Photos from the image-classification dataset "data" in the GitHub repository zcsd/Multi_Classifier. Its 8 classes are: counter reinforcement, heel counter, heel cap, heel lining, lining, sockliner, sole, vamp.

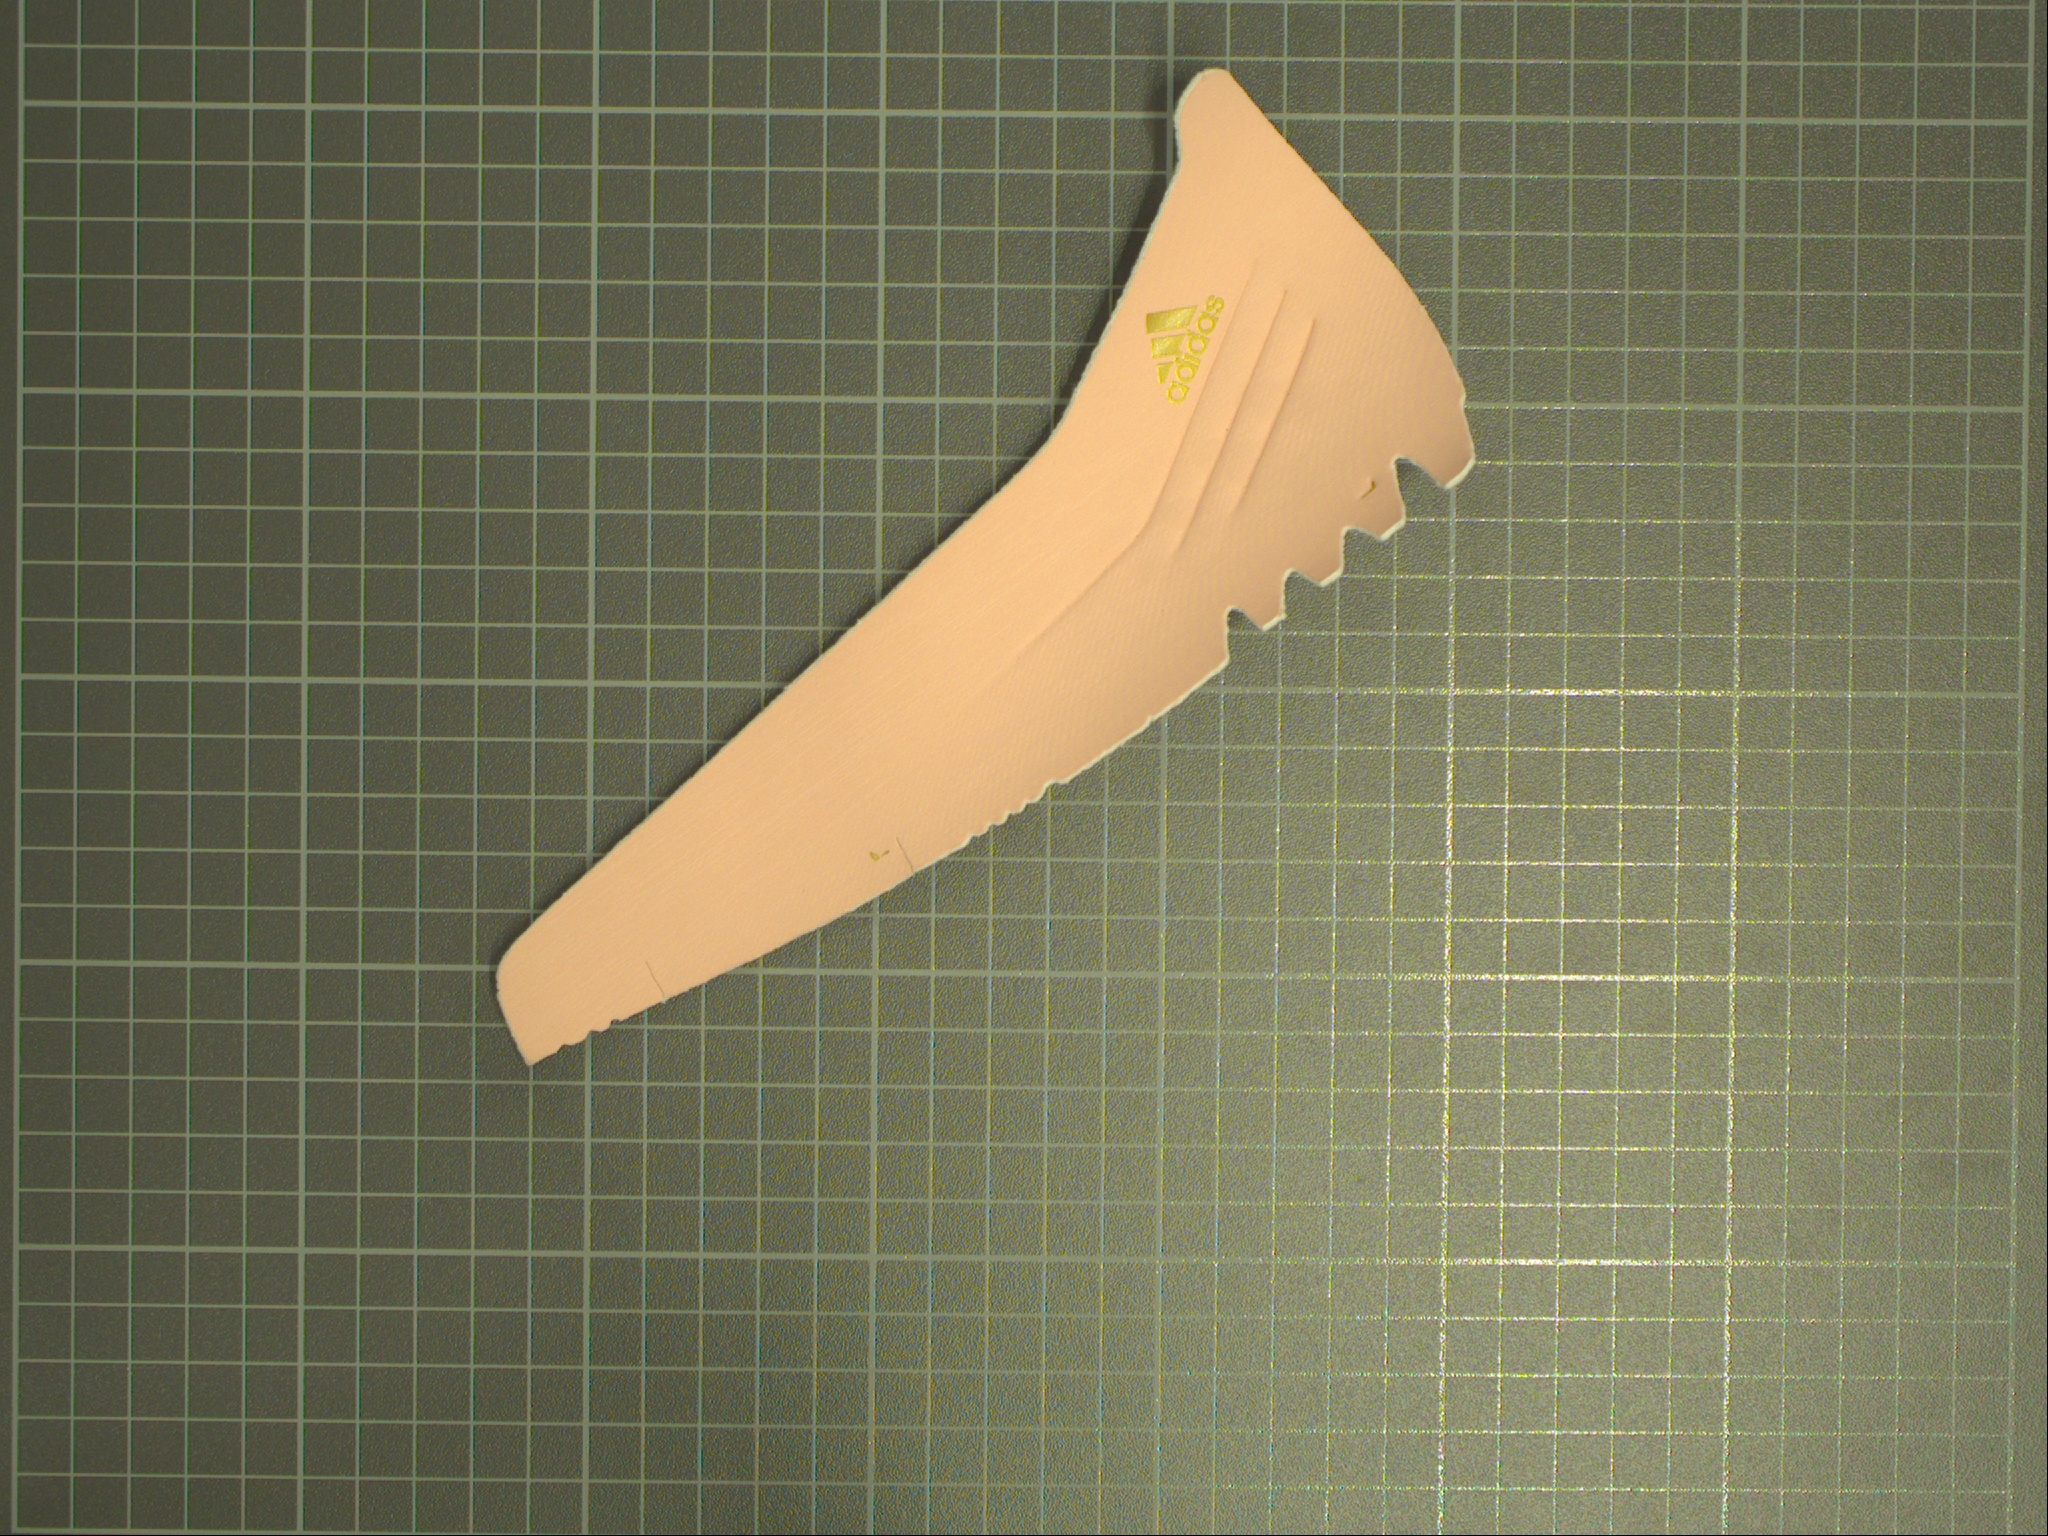
Label: heel counter

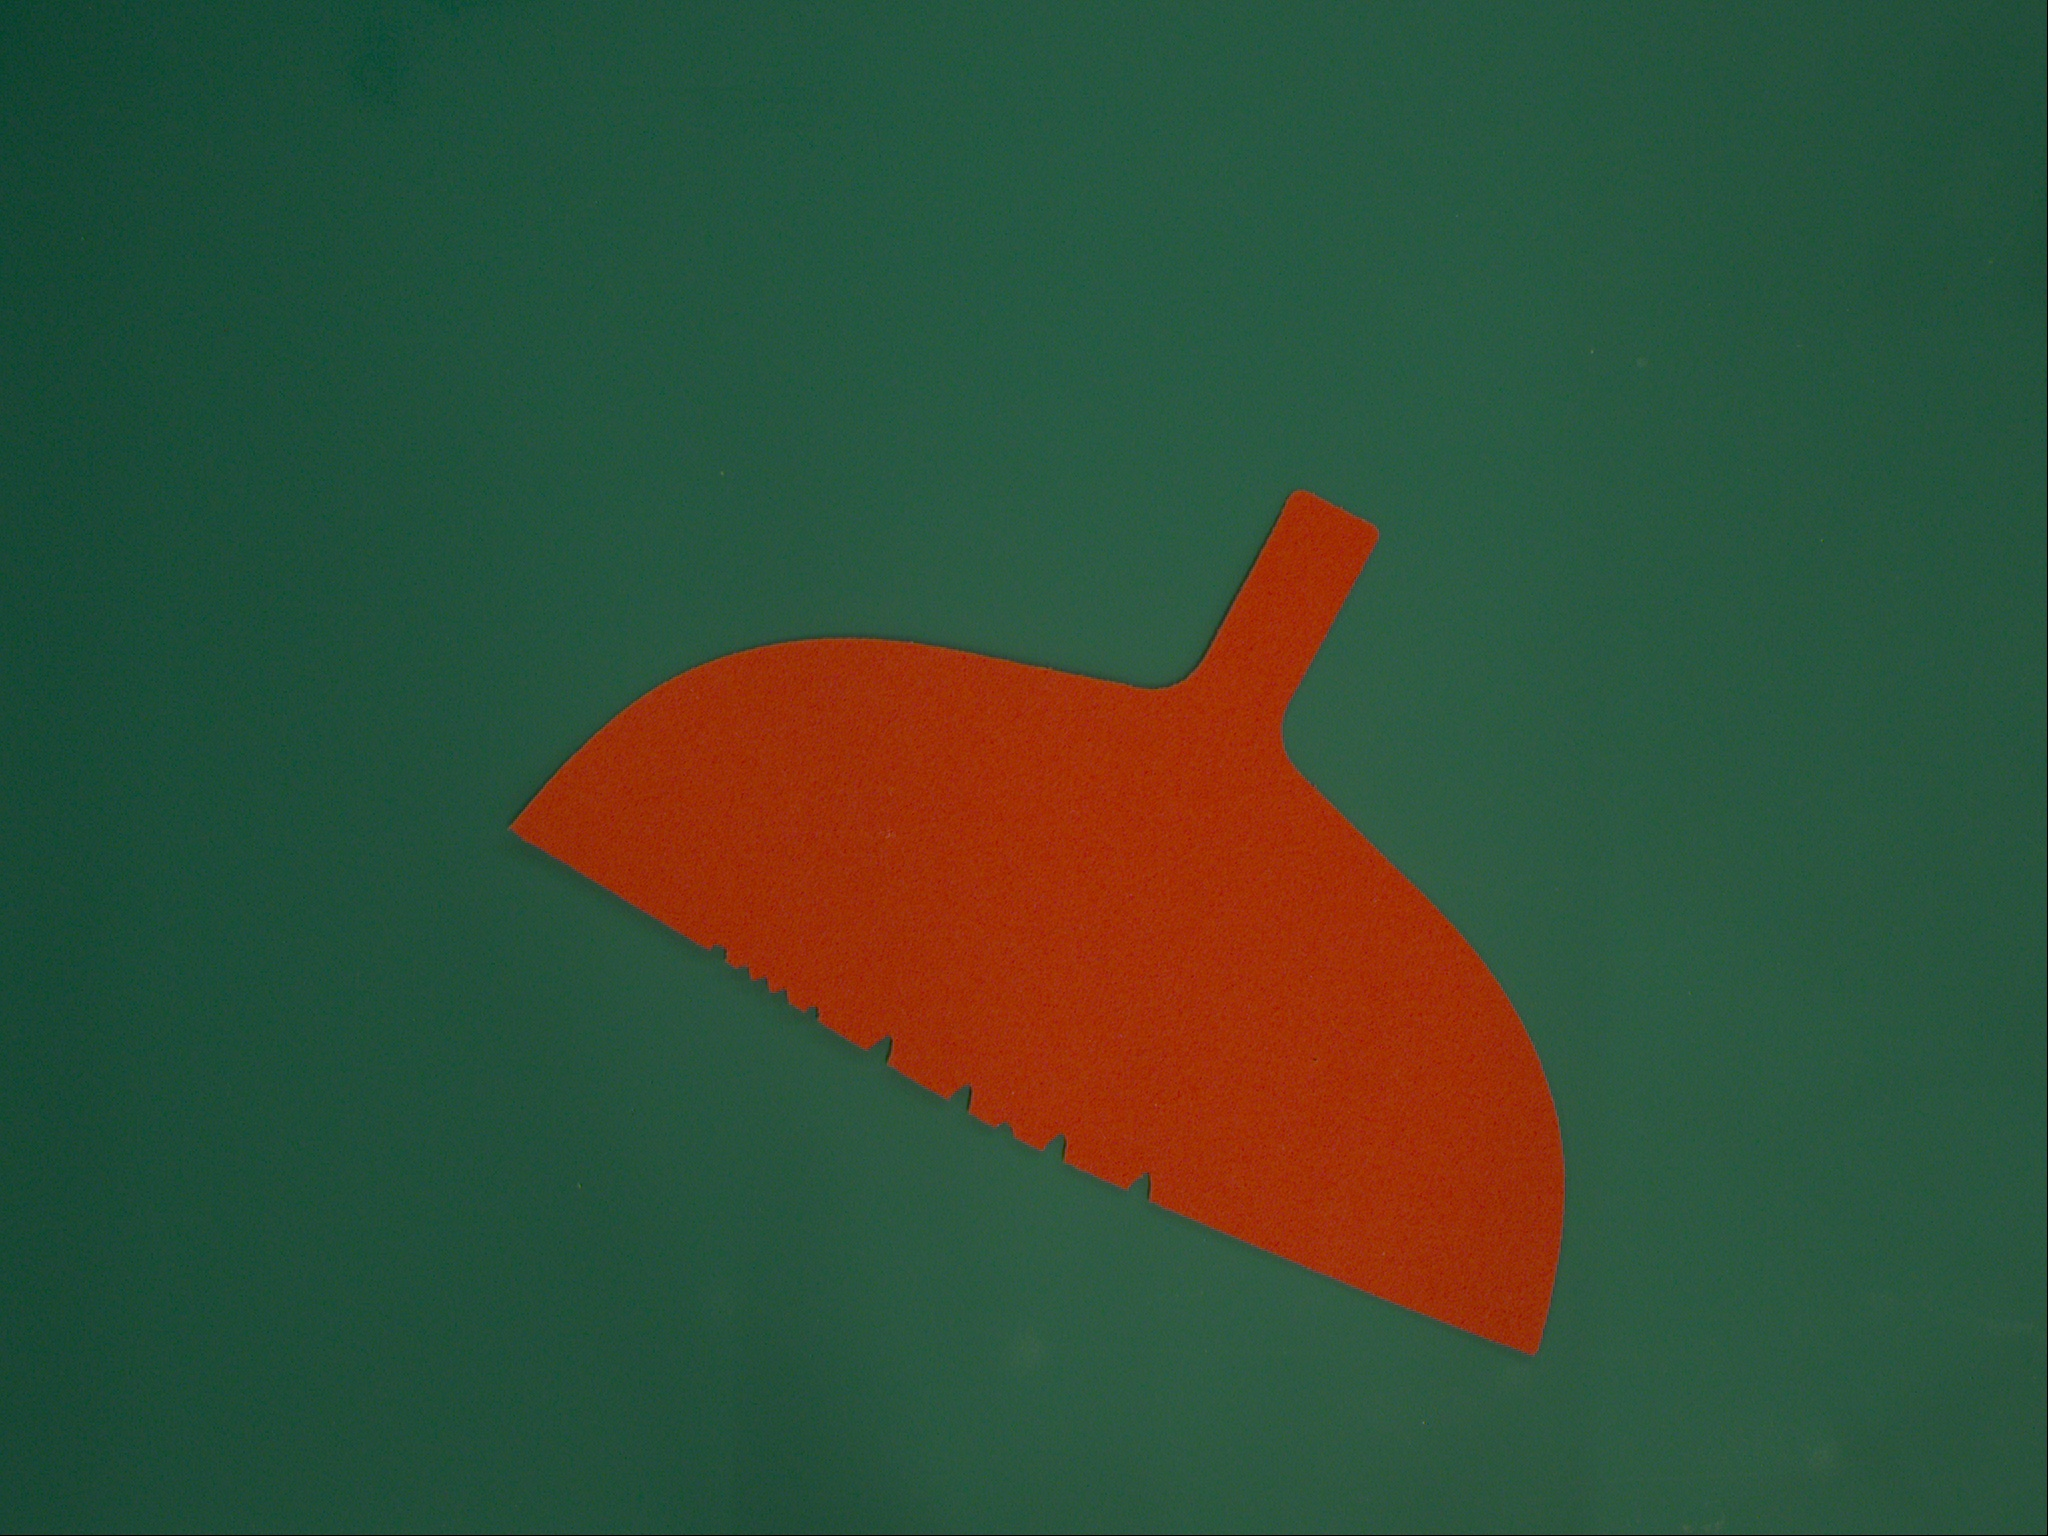
Label: counter reinforcement

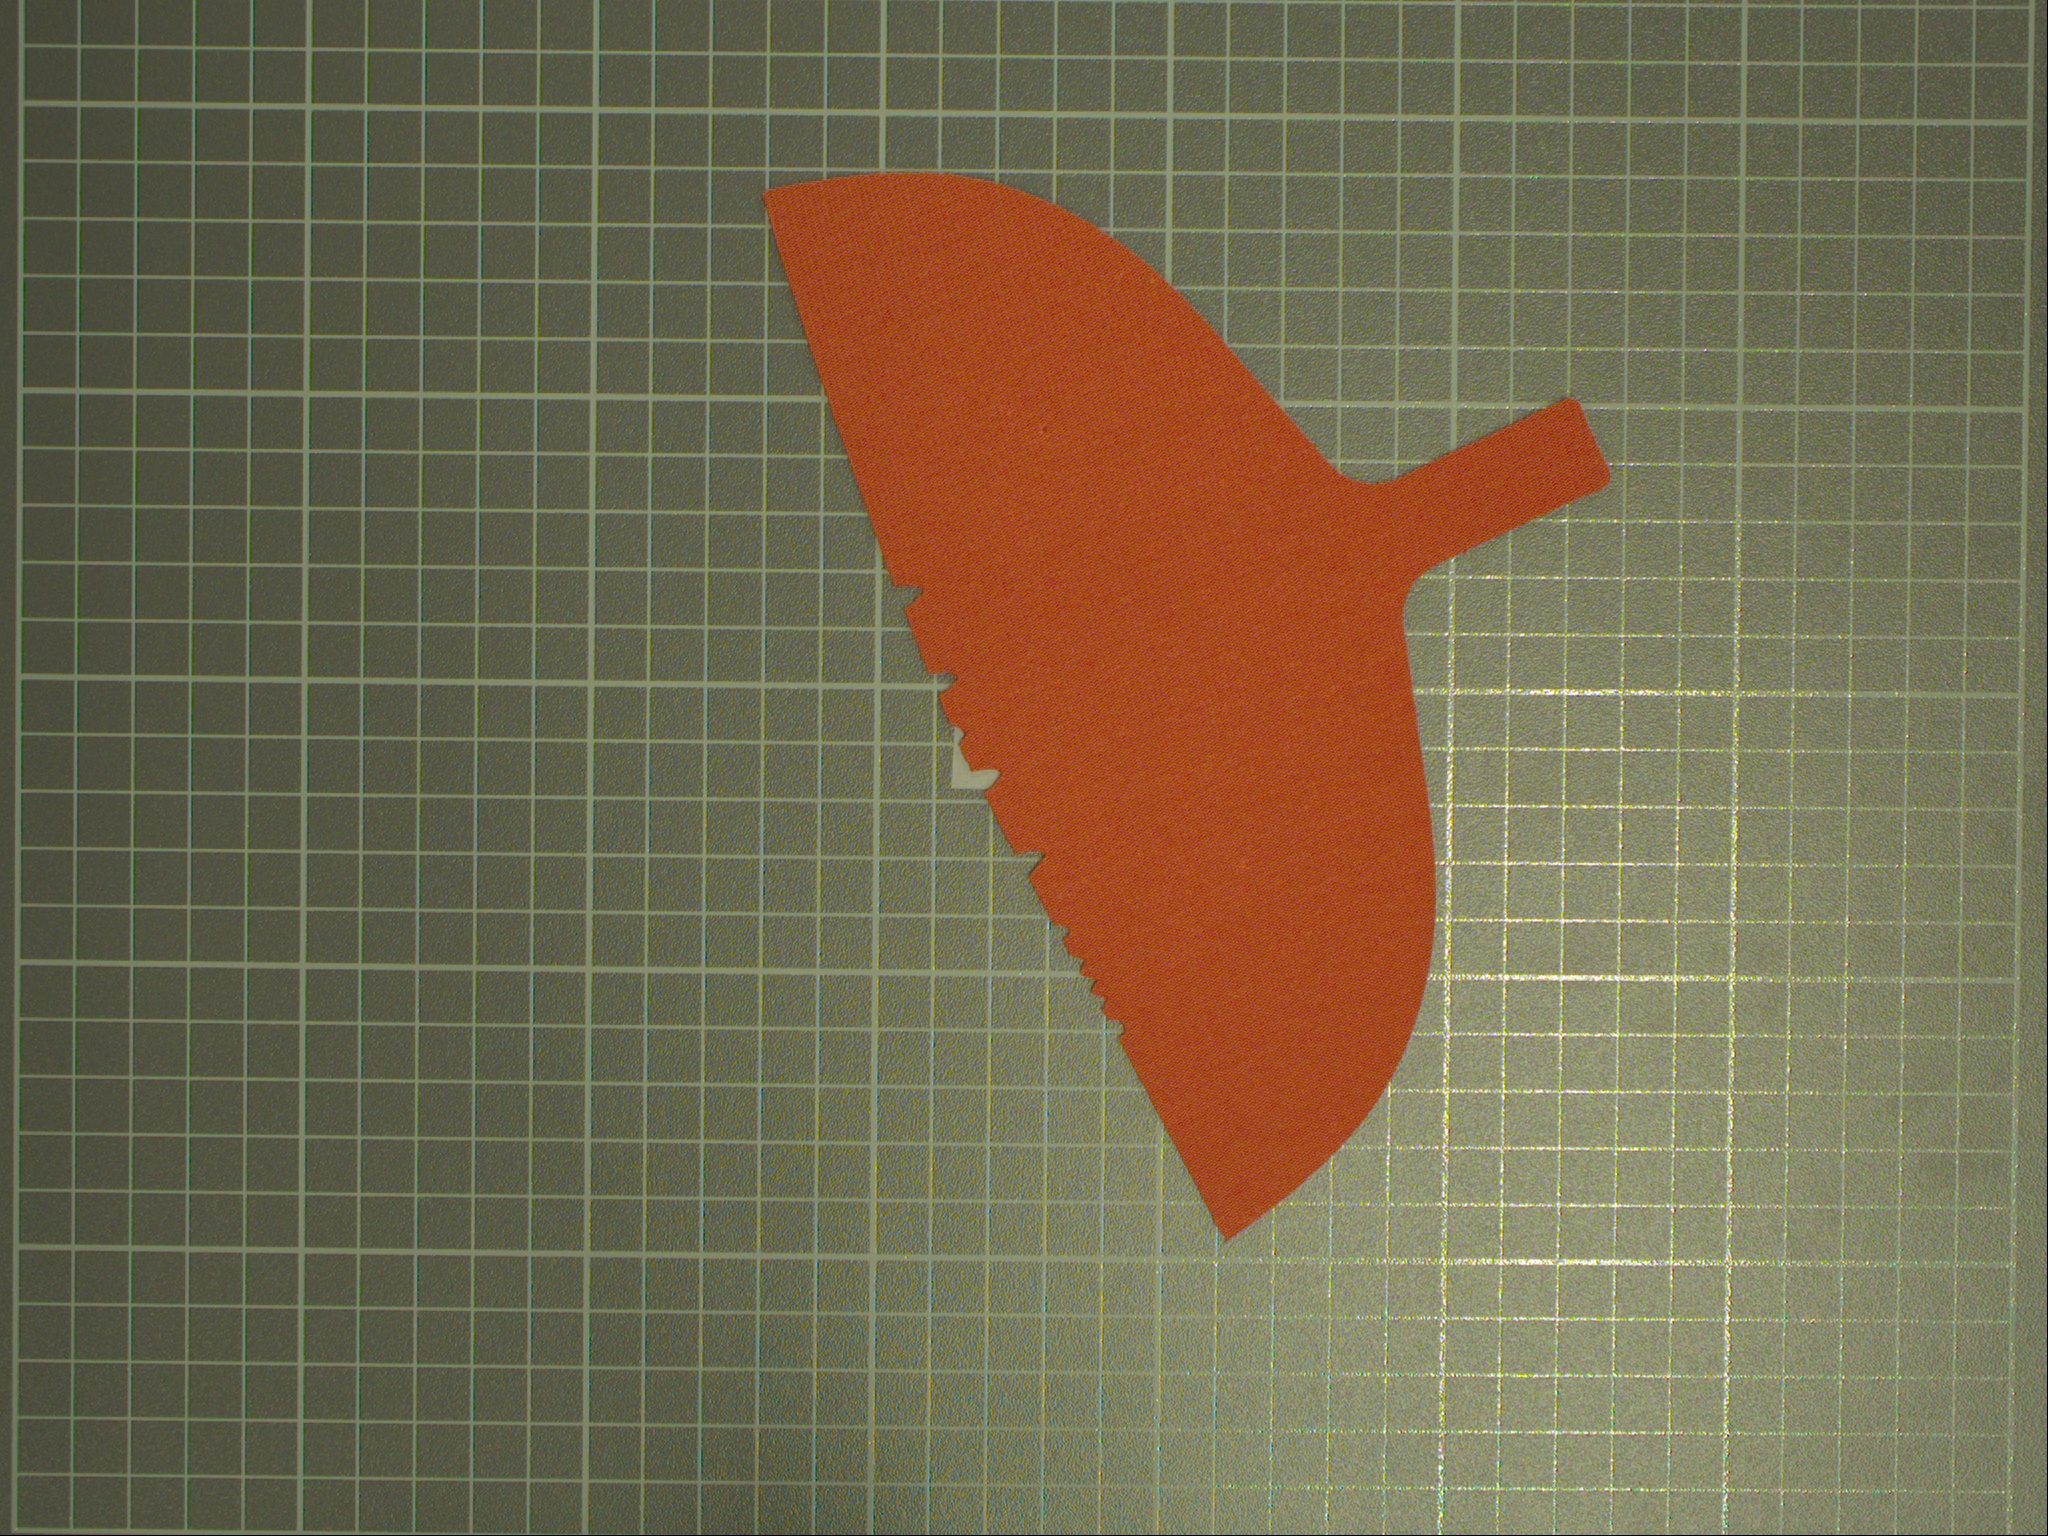
Label: heel lining

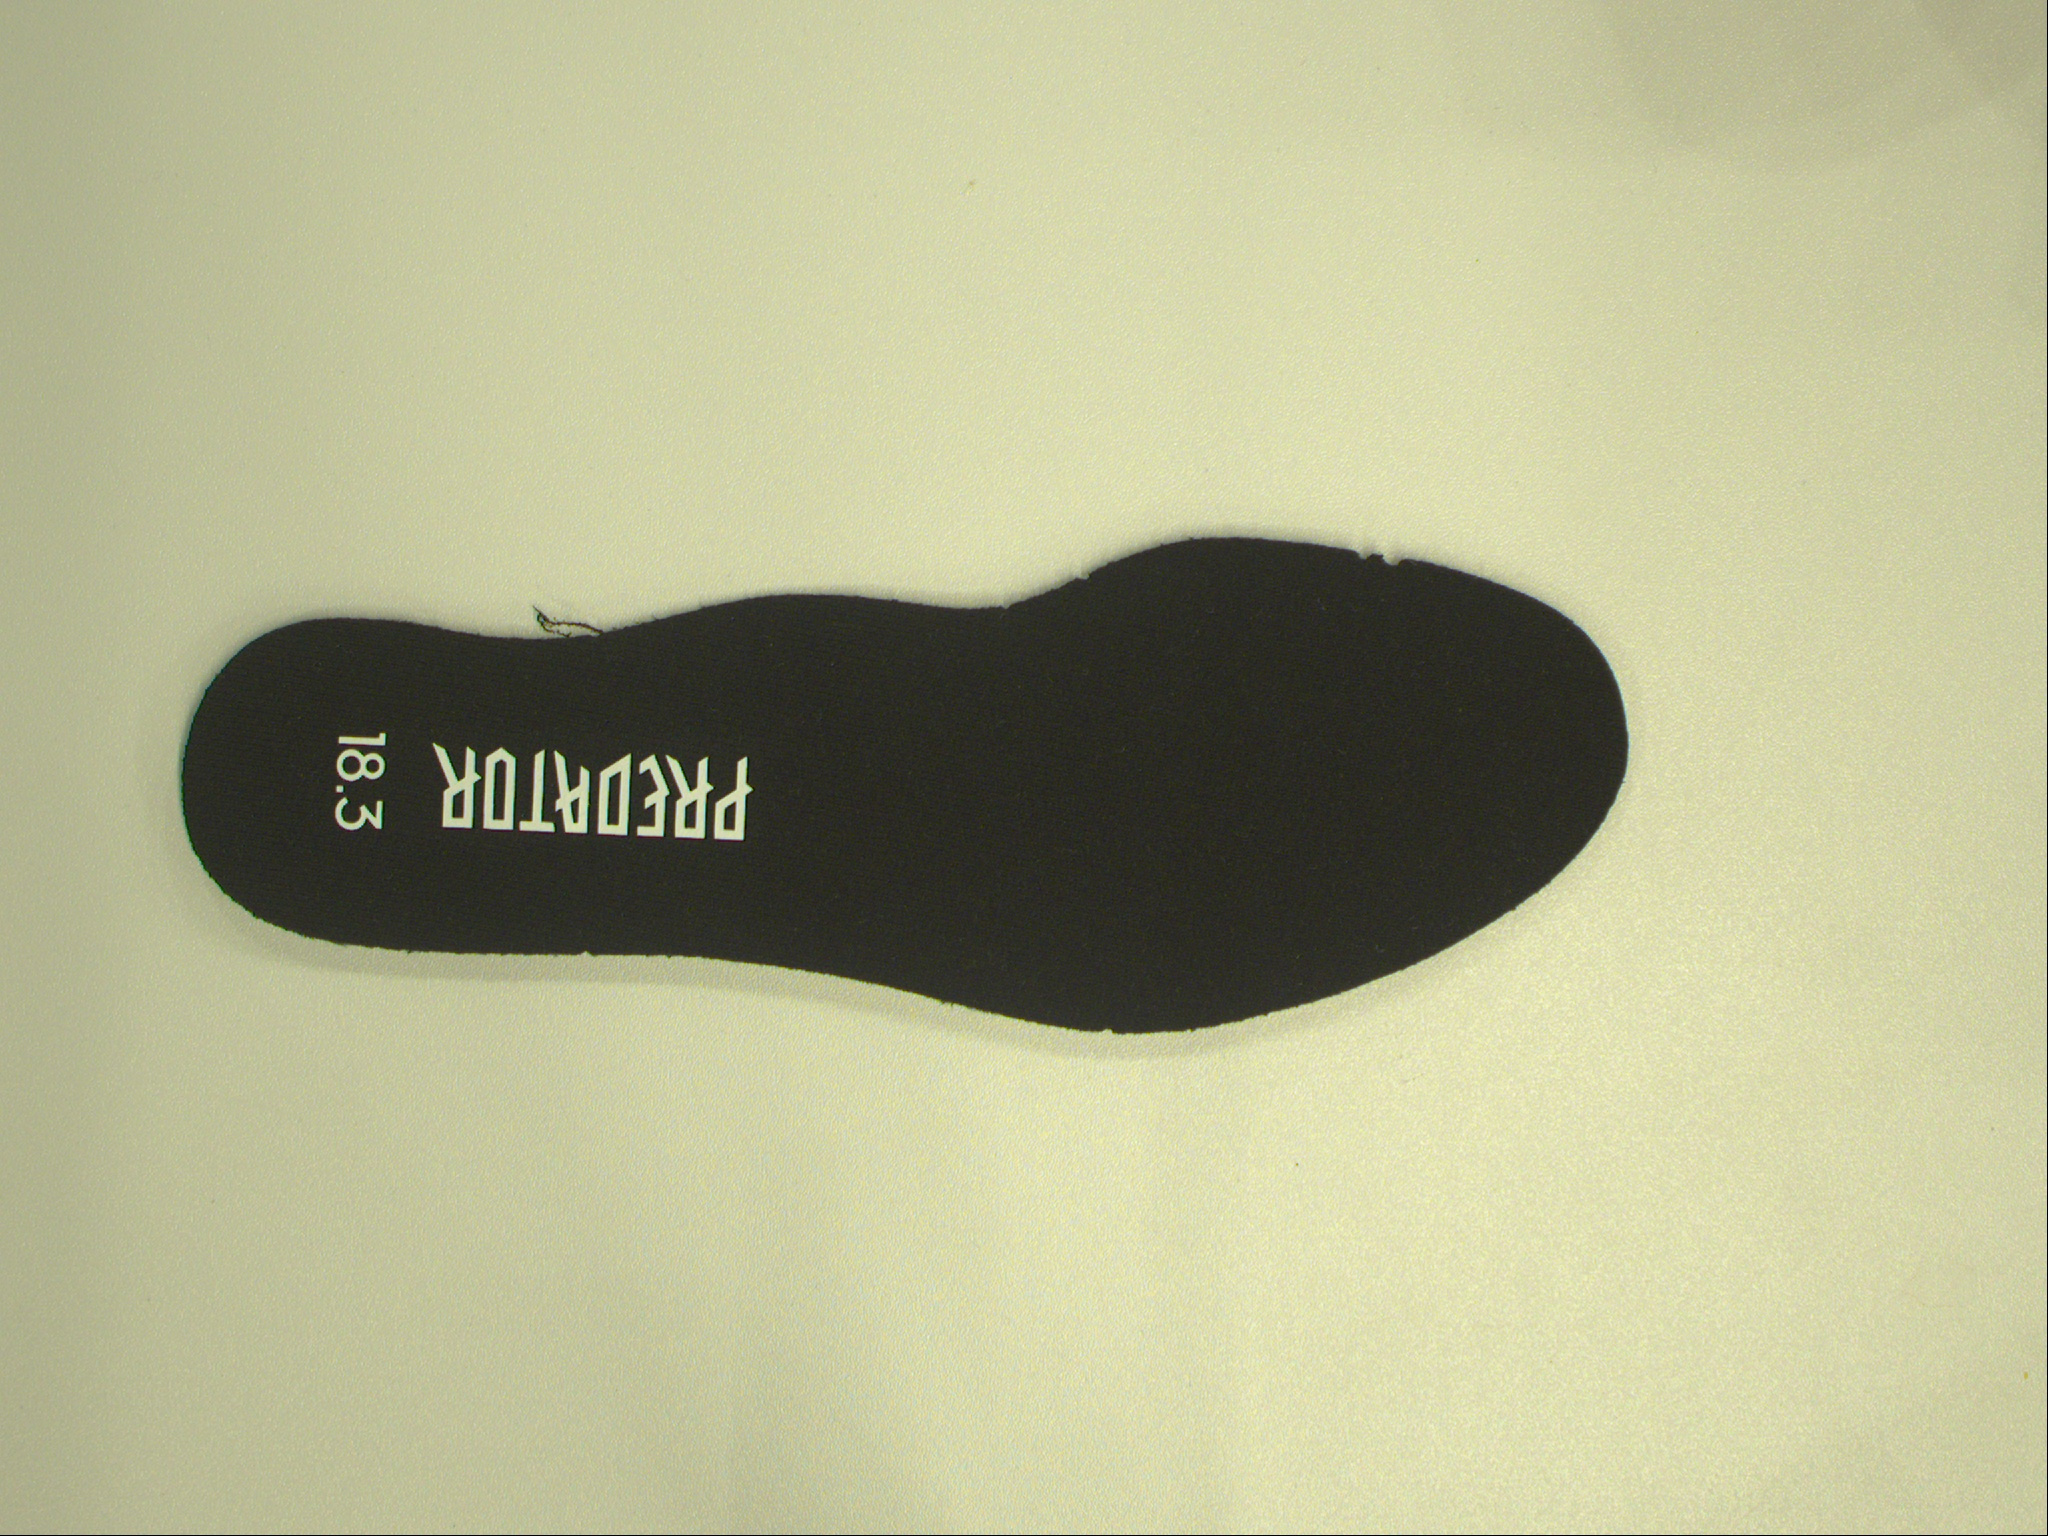
Label: lining

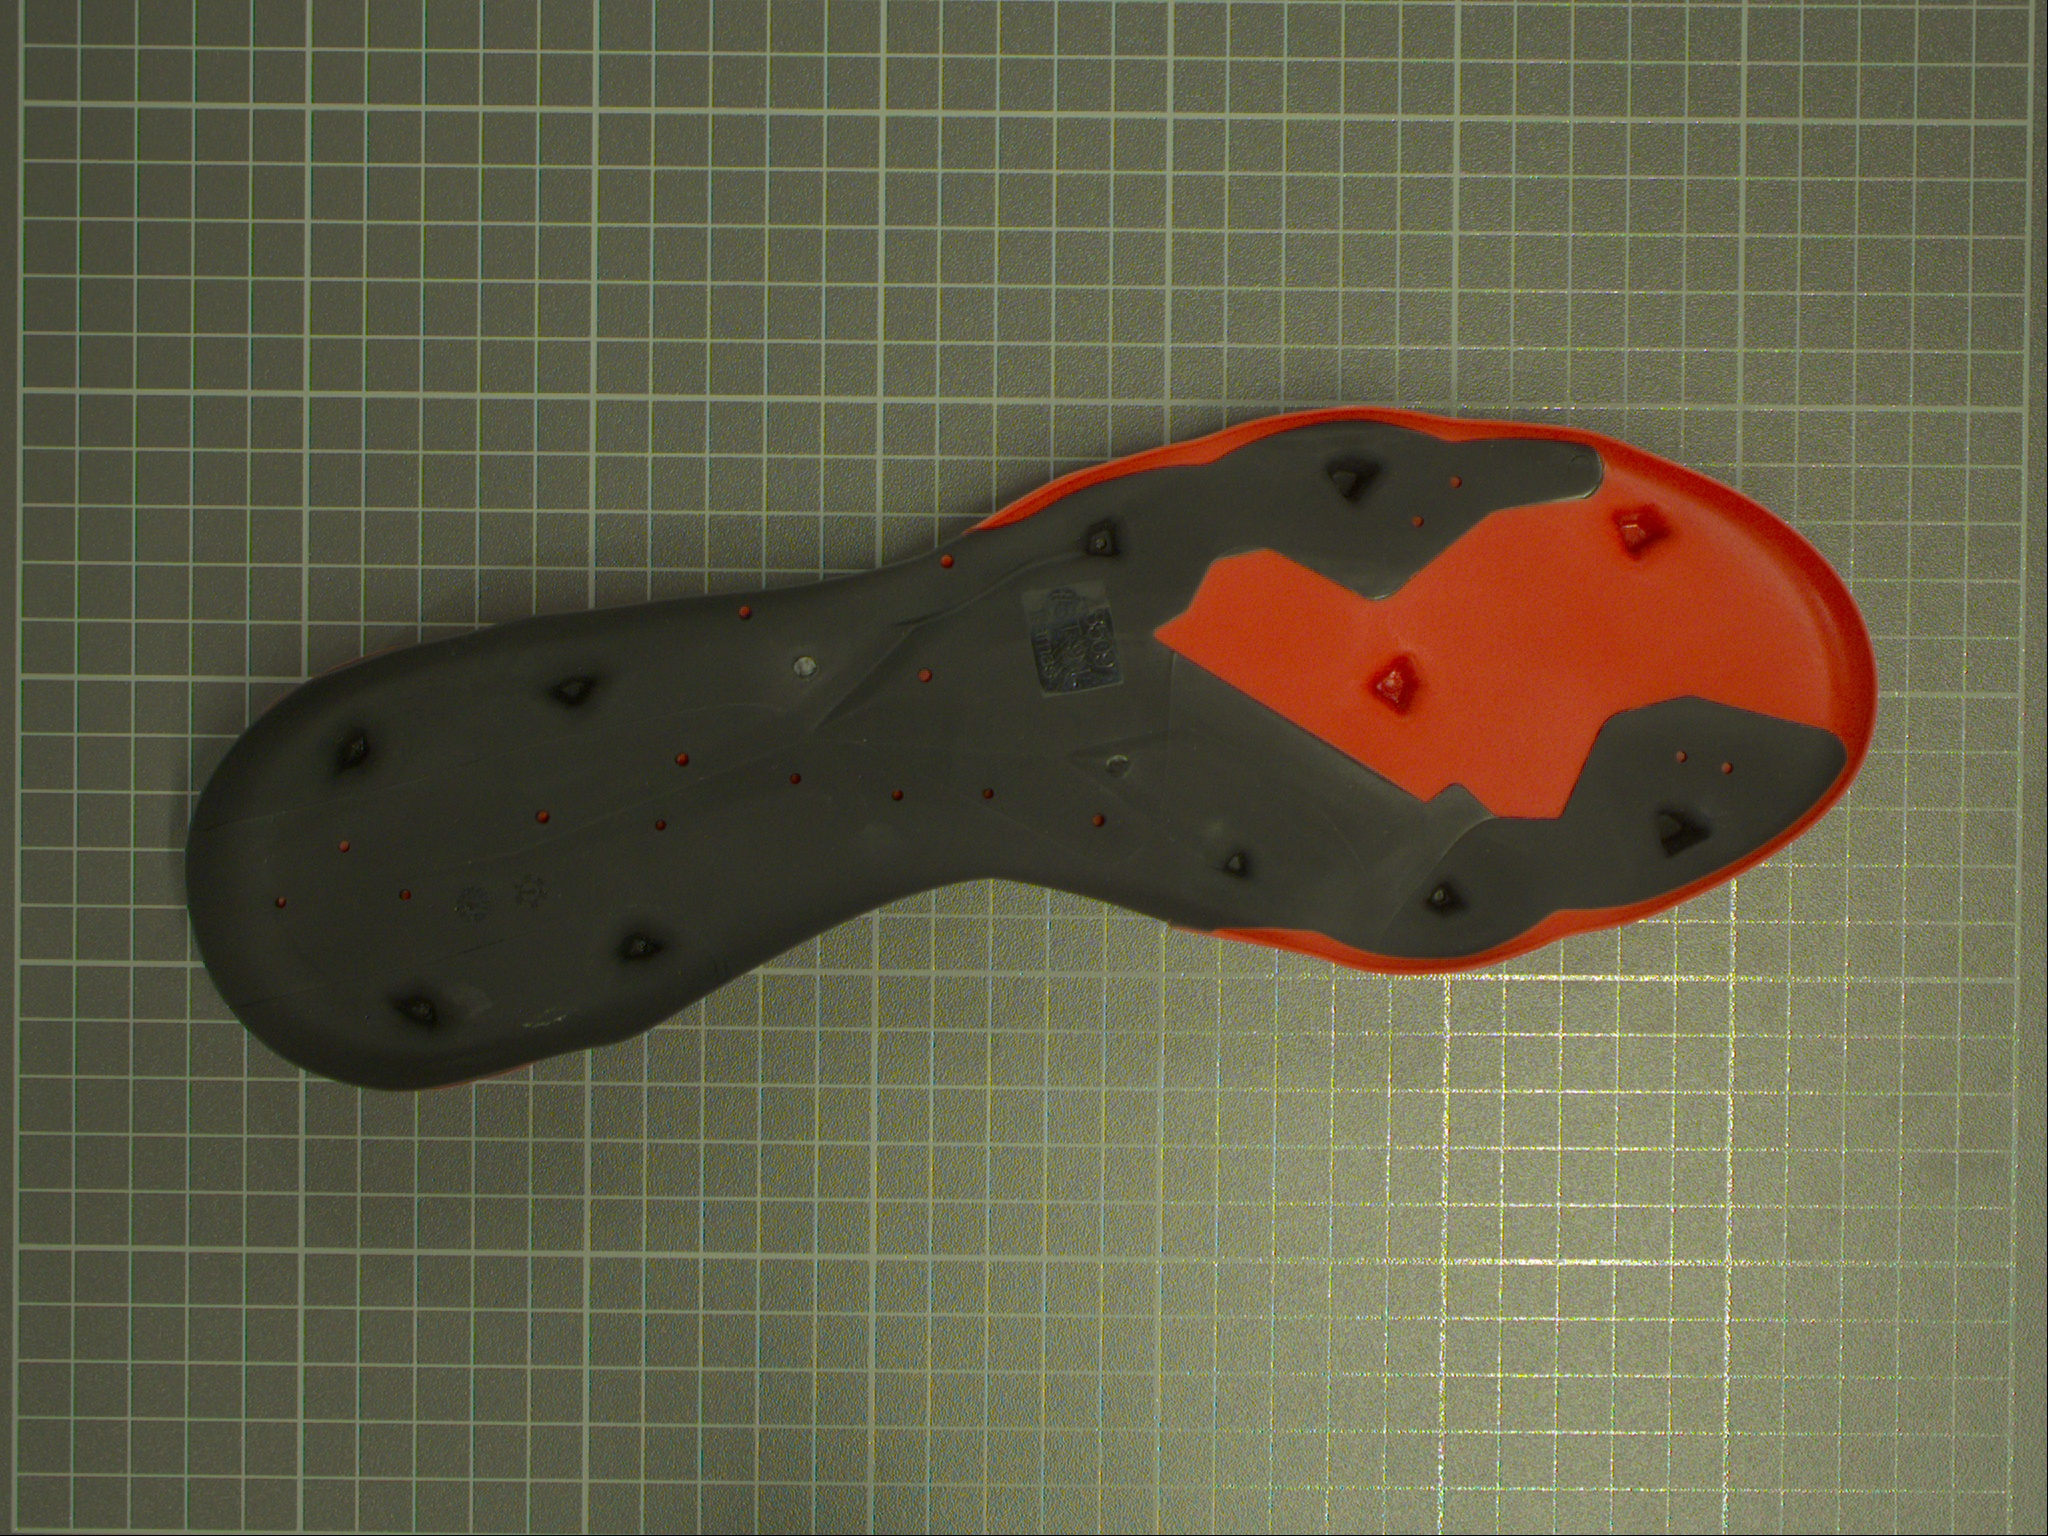
Label: sole

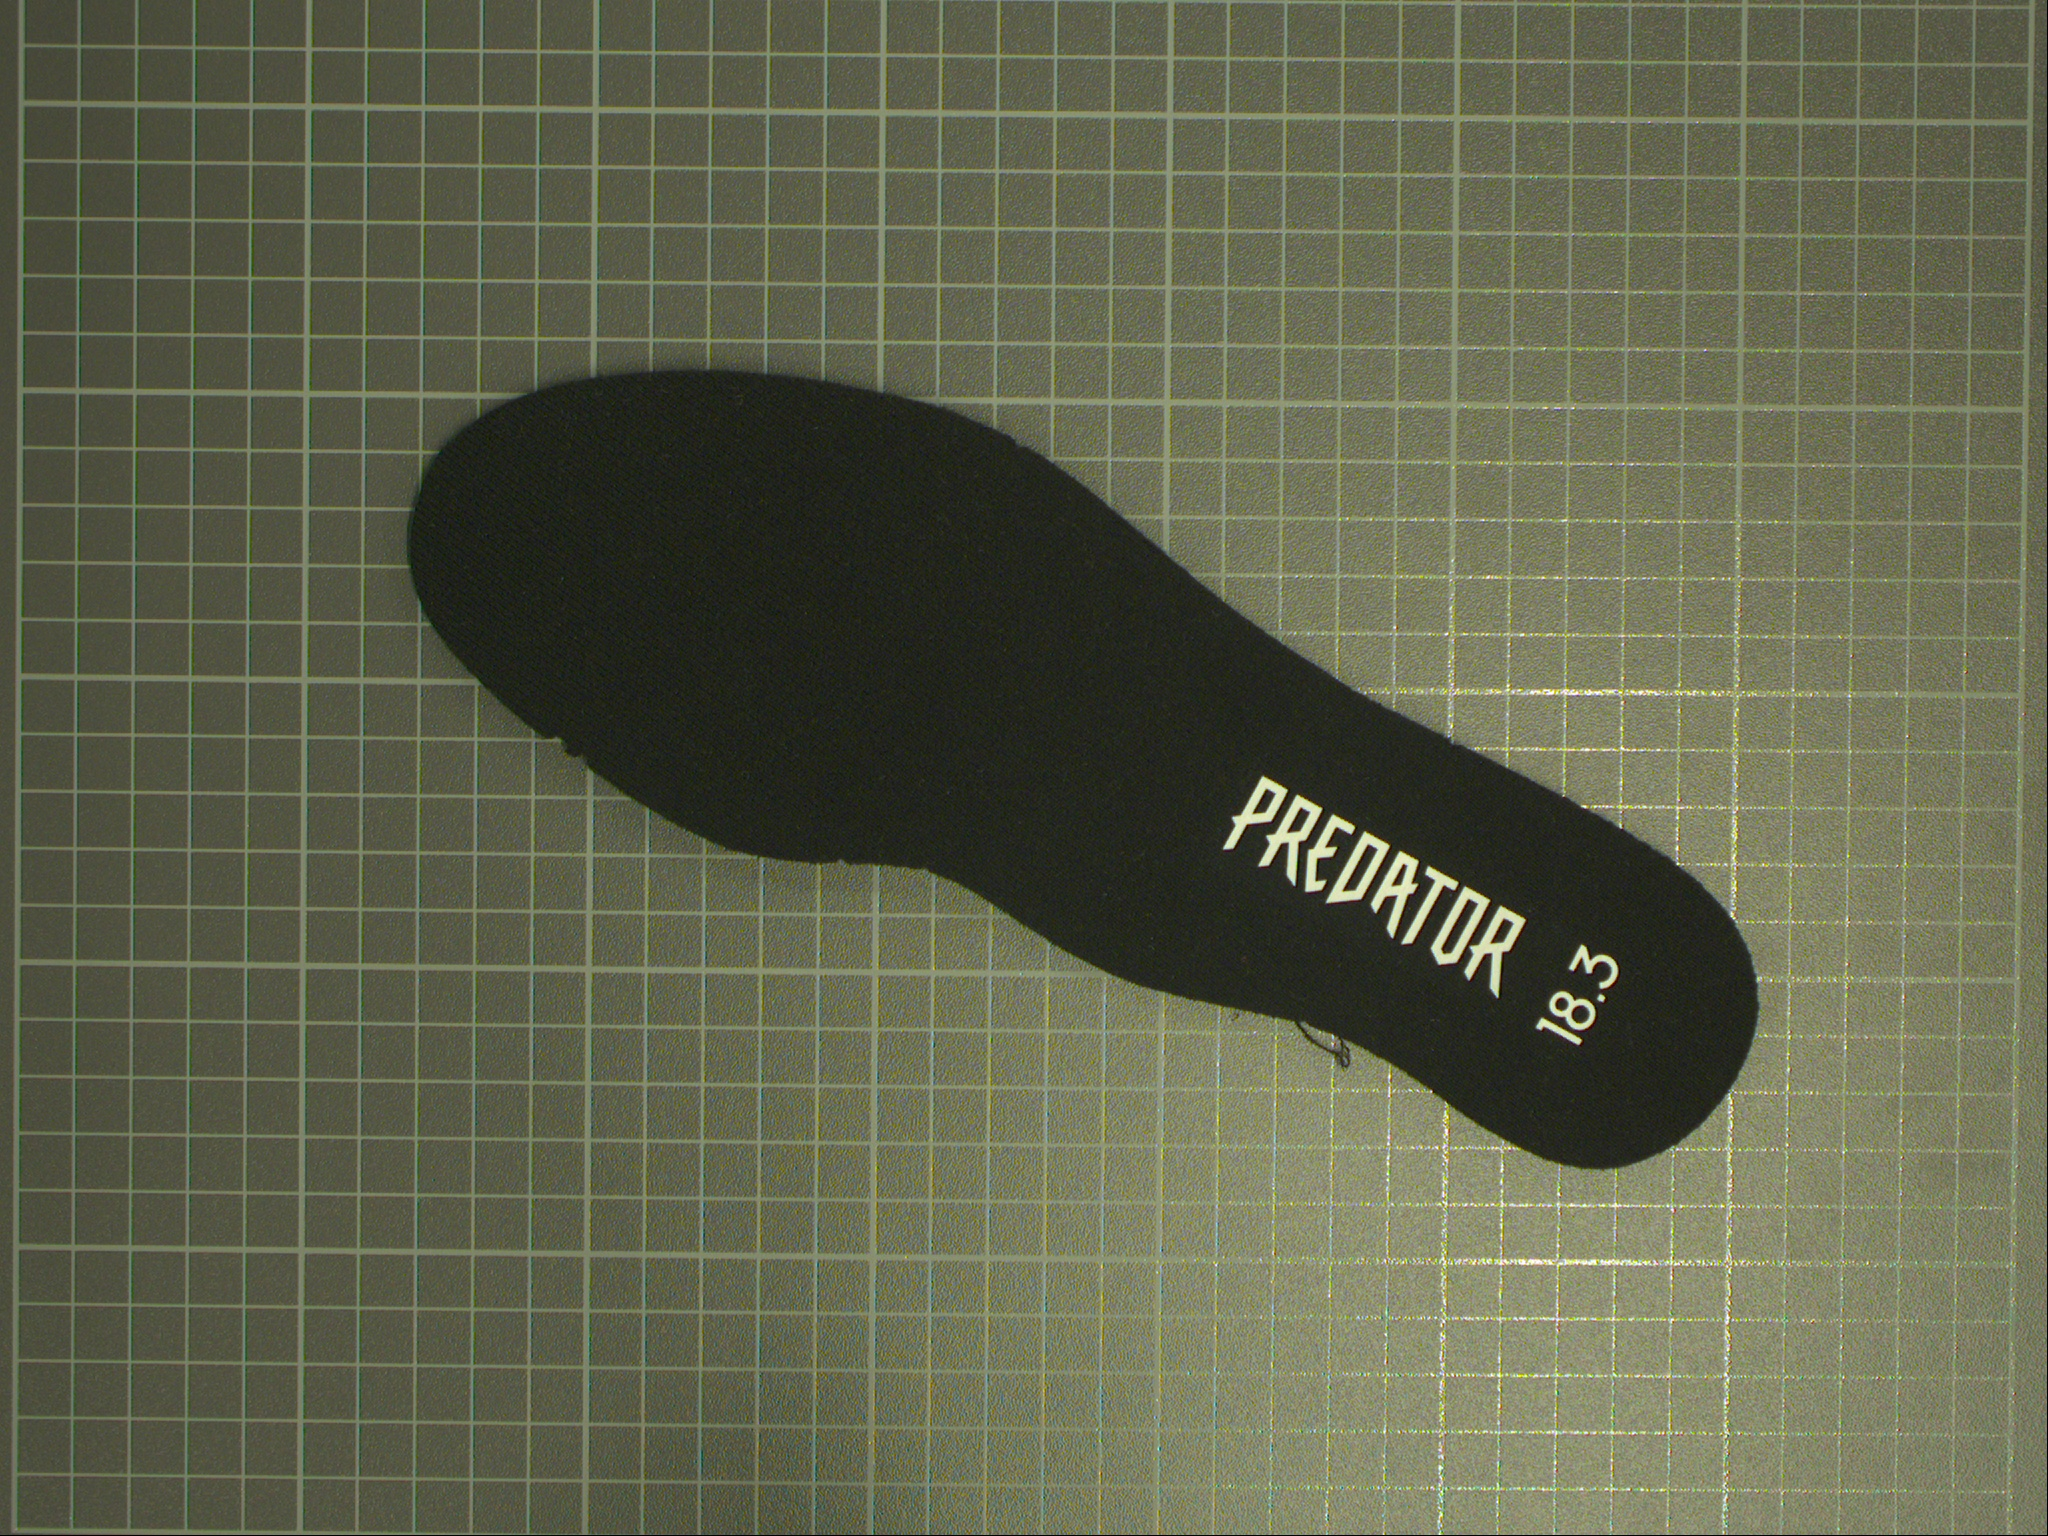
Label: sockliner
